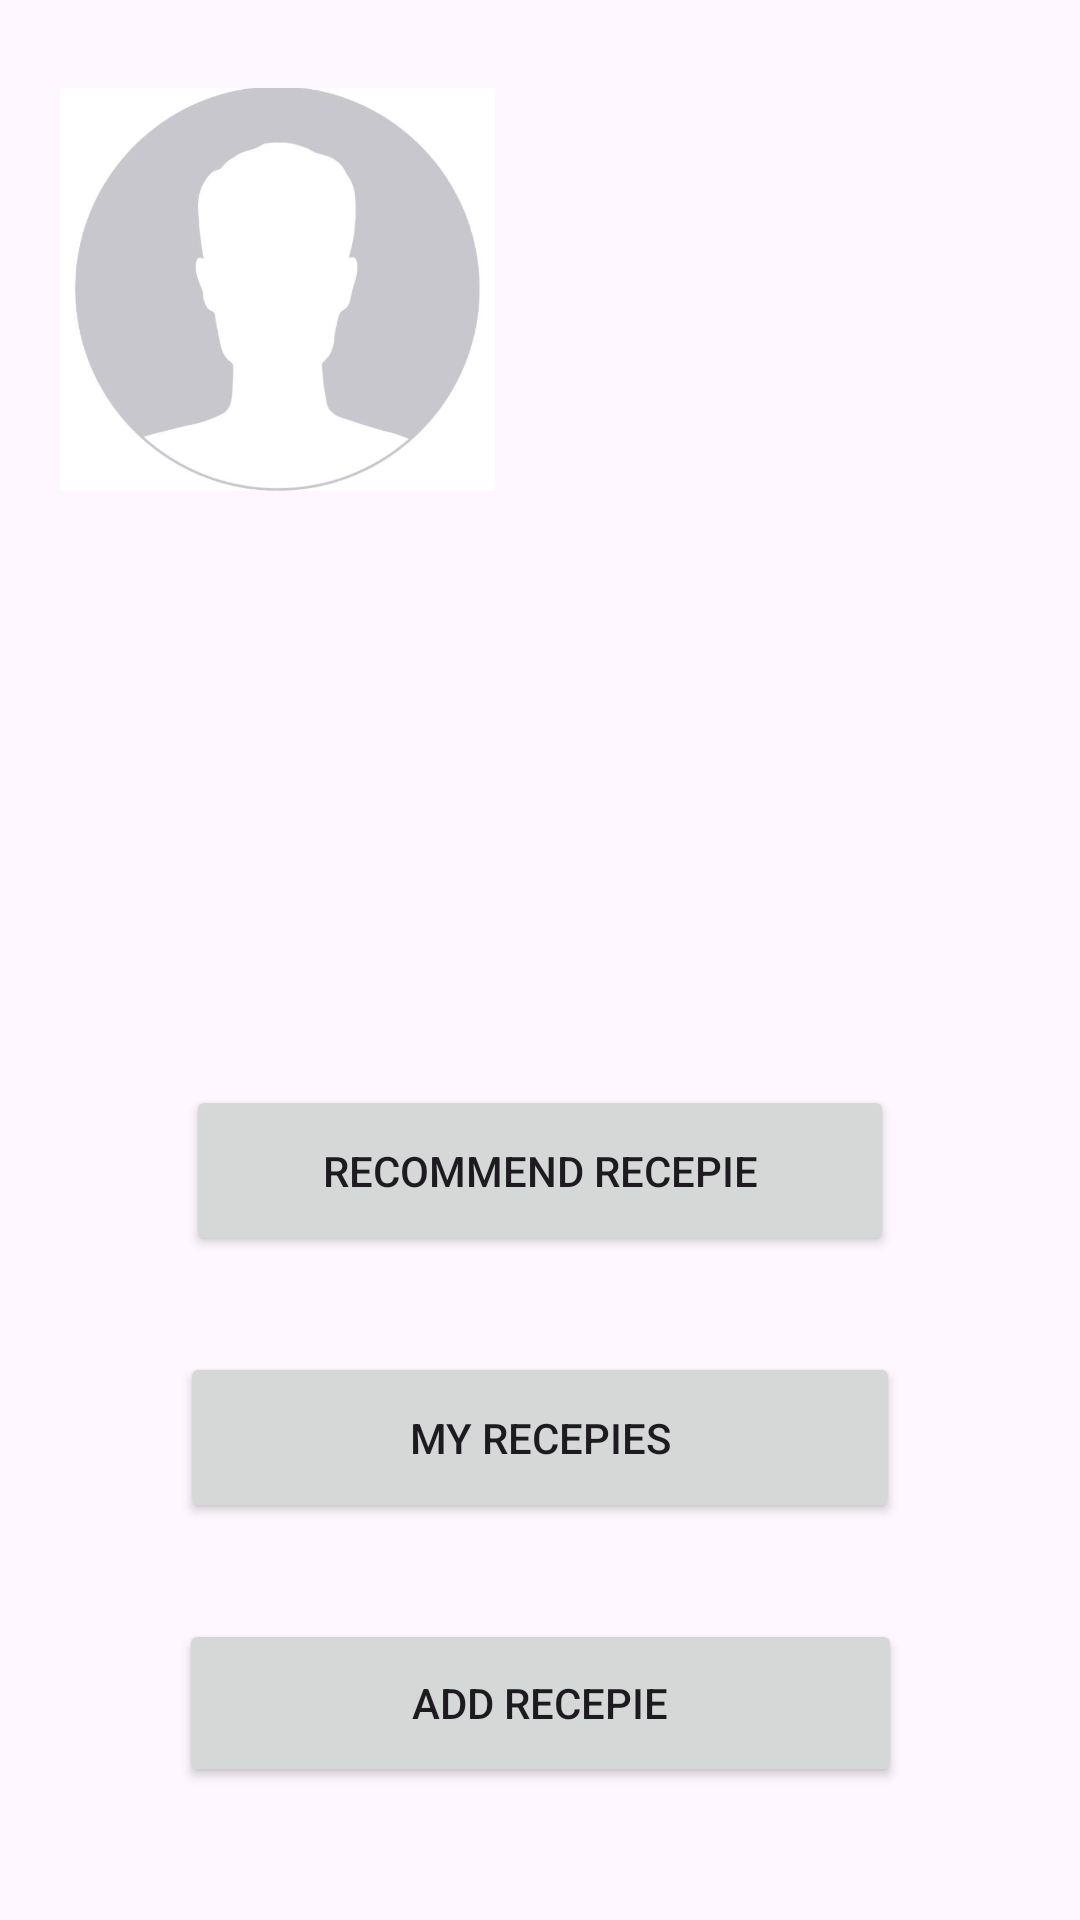

Reconstruct the res/layout file that produces this screen, plus the resources it refers to.
<!-- AndroidManifest.xml: application theme Theme.DailyGourme2 -->
<!-- res/layout/fragment_profile.xml -->
<?xml version="1.0" encoding="utf-8"?>
<androidx.constraintlayout.widget.ConstraintLayout
    xmlns:android="http://schemas.android.com/apk/res/android"
    xmlns:app="http://schemas.android.com/apk/res-auto"
    xmlns:tools="http://schemas.android.com/tools"
    android:layout_width="match_parent"
    android:layout_height="match_parent"
    tools:context=".fragments.ProfileFragment">


    <Button
        android:id="@+id/addRecepieButton"
        android:layout_width="241dp"
        android:layout_height="56dp"
        android:layout_marginTop="32dp"
        android:text="Add Recepie"
        app:layout_constraintEnd_toEndOf="parent"
        app:layout_constraintStart_toStartOf="parent"
        app:layout_constraintTop_toBottomOf="@+id/myRecepiesButton" />

    <ImageView
        android:id="@+id/profileImage"
        android:layout_width="145dp"
        android:layout_height="153dp"
        android:layout_marginStart="20dp"
        android:layout_marginTop="20dp"
        android:src="@drawable/image"
        app:layout_constraintStart_toStartOf="parent"
        app:layout_constraintTop_toTopOf="parent" />

    <TextView
        android:id="@+id/nameText"
        android:layout_width="wrap_content"
        android:layout_height="wrap_content"
        android:layout_marginTop="32dp"
        android:text=""
        android:textSize="30sp"
        app:layout_constraintEnd_toEndOf="parent"
        app:layout_constraintStart_toEndOf="@+id/profileImage"
        app:layout_constraintTop_toTopOf="parent" />

    <TextView
        android:id="@+id/weightText"
        android:layout_width="wrap_content"
        android:layout_height="wrap_content"
        android:layout_marginStart="70dp"
        android:layout_marginTop="64dp"
        android:text=""
        android:textSize="20sp"
        app:layout_constraintStart_toStartOf="parent"
        app:layout_constraintTop_toBottomOf="@+id/profileImage" />

    <TextView
        android:id="@+id/heightText"
        android:layout_width="wrap_content"
        android:layout_height="wrap_content"
        android:layout_marginTop="64dp"
        android:layout_marginEnd="70dp"
        android:text=""
        android:textSize="20sp"
        app:layout_constraintEnd_toEndOf="parent"
        app:layout_constraintTop_toBottomOf="@+id/profileImage" />

    <TextView
        android:id="@+id/calorieText"
        android:layout_width="wrap_content"
        android:layout_height="wrap_content"
        android:layout_marginTop="32dp"
        android:text=""
        android:textSize="25sp"
        app:layout_constraintEnd_toEndOf="parent"
        app:layout_constraintStart_toStartOf="parent"
        app:layout_constraintTop_toBottomOf="@+id/weightText" />

    <Button
        android:id="@+id/myRecepiesButton"
        android:layout_width="240dp"
        android:layout_height="57dp"
        android:layout_marginTop="32dp"
        android:text="My Recepies"
        app:layout_constraintEnd_toEndOf="parent"
        app:layout_constraintStart_toStartOf="parent"
        app:layout_constraintTop_toBottomOf="@+id/recommendRecepie" />

    <Button
        android:id="@+id/recommendRecepie"
        android:layout_width="236dp"
        android:layout_height="57dp"
        android:layout_marginTop="32dp"
        android:text="Recommend Recepie"
        app:layout_constraintEnd_toEndOf="parent"
        app:layout_constraintStart_toStartOf="parent"
        app:layout_constraintTop_toBottomOf="@+id/calorieText" />

    <TextView
        android:id="@+id/ageText"
        android:layout_width="wrap_content"
        android:layout_height="wrap_content"
        android:layout_marginTop="45dp"
        android:text=""
        android:textSize="18sp"
        app:layout_constraintEnd_toEndOf="parent"
        app:layout_constraintStart_toEndOf="@+id/profileImage"
        app:layout_constraintTop_toBottomOf="@+id/nameText" />
</androidx.constraintlayout.widget.ConstraintLayout>
<!-- resources referenced by this layout -->
<resources>
  <!-- drawable image: jpg bitmap (drawable-mdpi, 12133 bytes) -->
  <style name="Theme.DailyGourme2" parent="Base.Theme.DailyGourme2" />
  <style name="Base.Theme.DailyGourme2" parent="Theme.Material3.DayNight.NoActionBar">
          
          
      </style>
</resources>
